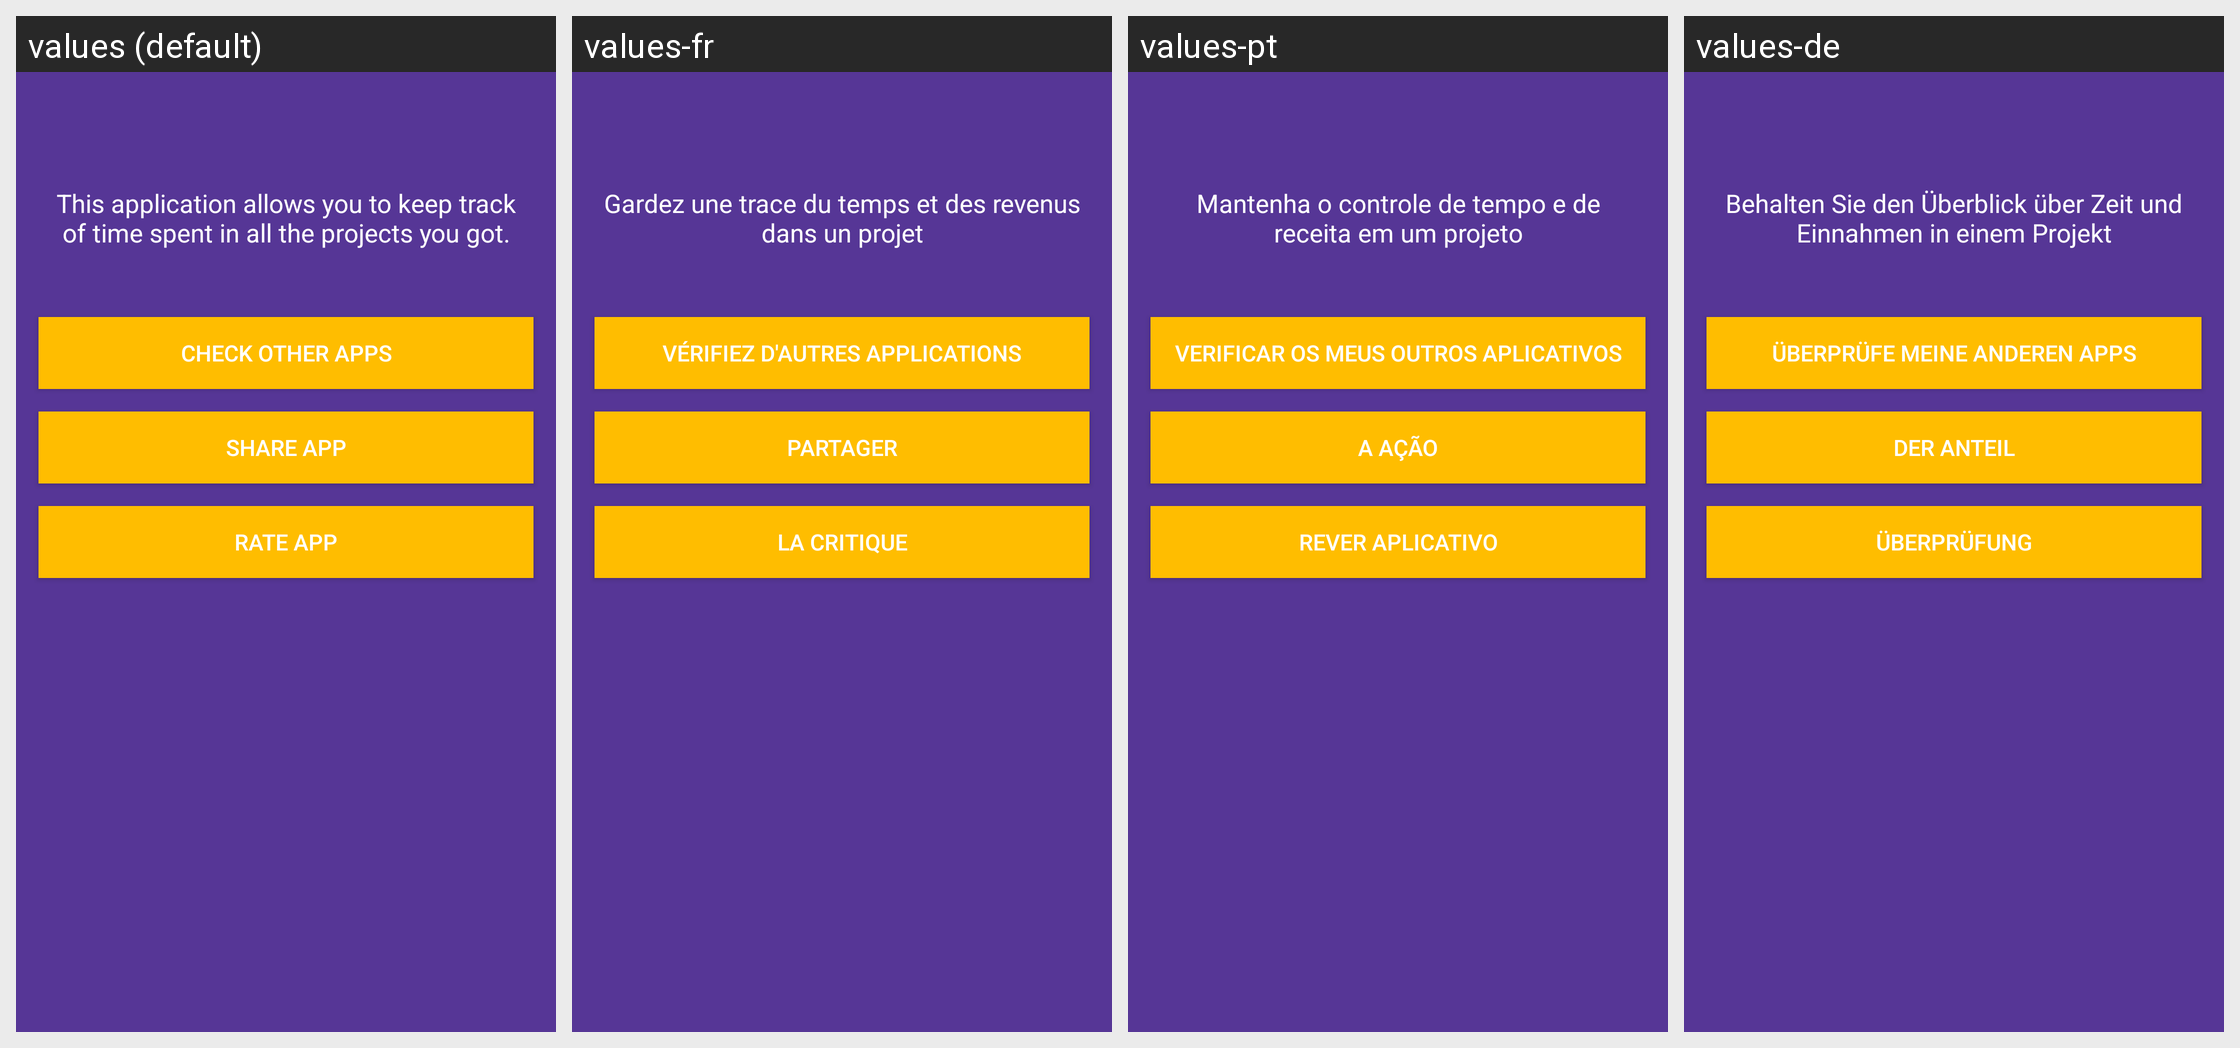

The same Android screen rendered under several of its app's locales, left to right. List the strings drawn on it with the default value and each locale's translation.
Android screen res/layout/activity_settings.xml rendered under 4 locales, left to right: values (default), values-fr, values-pt, values-de. Device: Nexus 5 (rendered at 1080×1920; each locale shown at half size, 540×960, under a caption strip naming it); theme AppTheme.
Other locales in the repository, not shown: values-ar, values-bg, values-cs, values-es, values-fa, values-fi, values-it, values-iw, values-ja, values-ko, values-nl, values-pl, values-ro, values-ru, values-sk, values-sv, values-tr, values-zh.
Strings drawn on this screen, with the default value and each locale's value (text and hints the layout hard-codes, and strings that could not be matched under every locale, appear in the picture but are not listed):

about_app
  values: This application allows you to keep track of time spent in all the projects you got.
  values-fr: Gardez une trace du temps et des revenus dans un projet
  values-pt: Mantenha o controle de tempo e de receita em um projeto
  values-de: Behalten Sie den Überblick über Zeit und Einnahmen in einem Projekt

check_my_other_apps
  values: Check other apps
  values-fr: Vérifiez d'autres applications
  values-pt: Verificar os meus outros aplicativos
  values-de: Überprüfe meine anderen Apps

share_app
  values: Share App
  values-fr: Partager
  values-pt: a ação
  values-de: der Anteil

rate_app
  values: Rate App
  values-fr: la critique
  values-pt: Rever aplicativo
  values-de: Überprüfung
